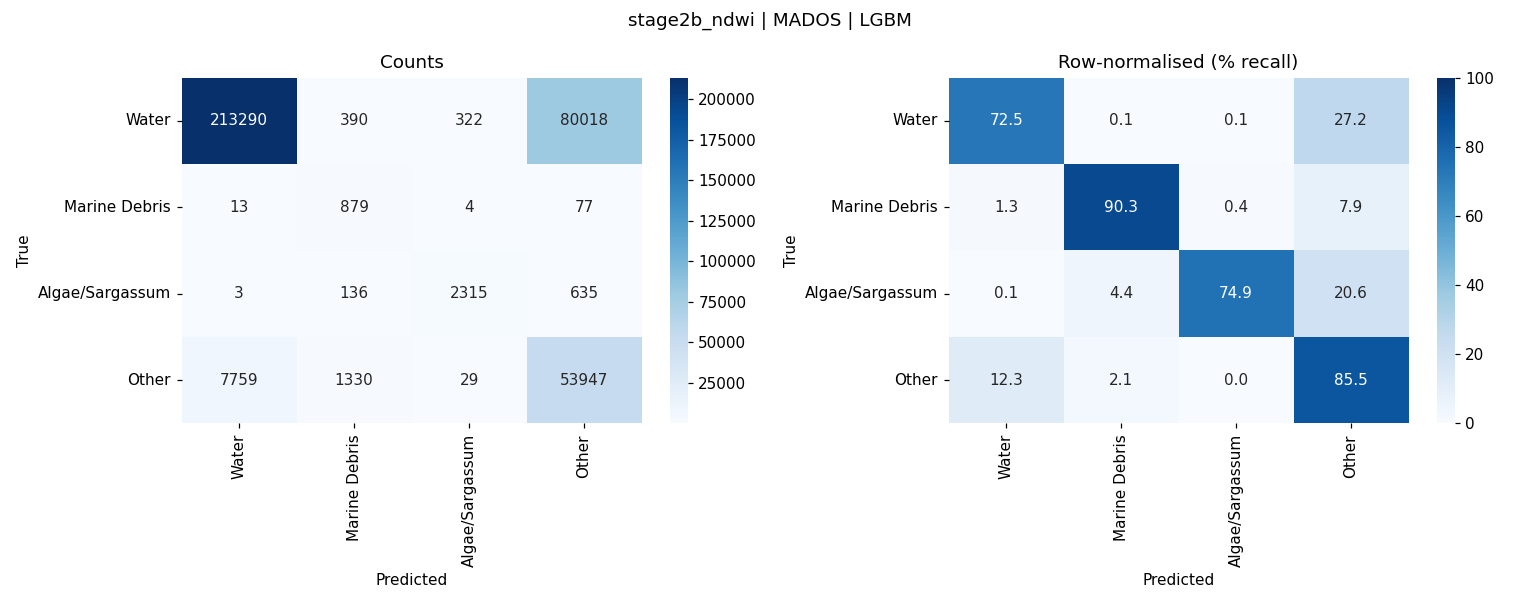

The file beside this chart, header and first rows:
, Water, Marine Debris, Algae/Sargassum, Other
Water, 213290, 390, 322, 80018
Marine Debris, 13, 879, 4, 77
Algae/Sargassum, 3, 136, 2315, 635
Other, 7759, 1330, 29, 53947
